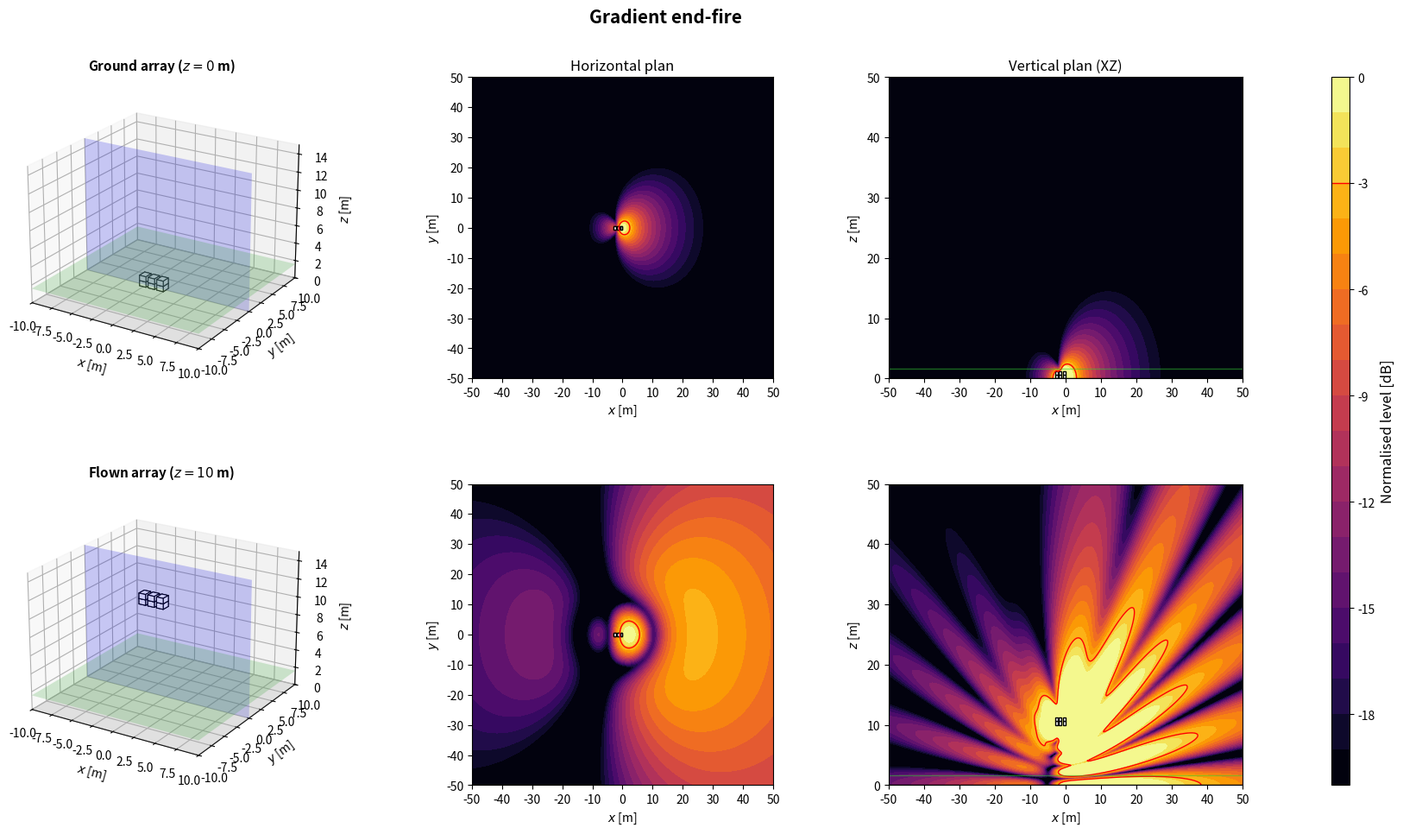
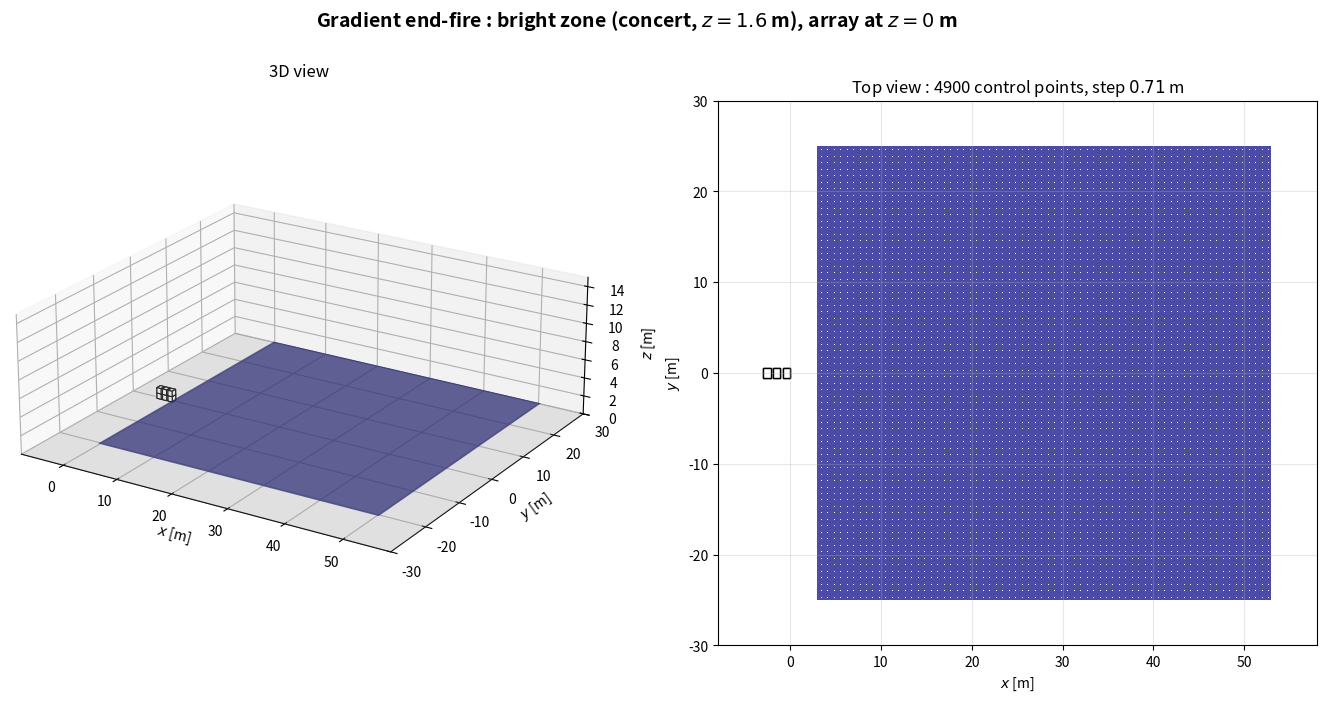

The script that saved these images, in order:
import numpy as np
import matplotlib.pyplot as plt
from matplotlib.patches import Rectangle
from matplotlib.transforms import Affine2D
from mpl_toolkits.mplot3d.art3d import Poly3DCollection

plt.close('all')

NAME = 'Gradient end-fire'

# ============================================================
# 1. GLOBAL PARAMETERS
# ============================================================
c = 343
rho = 1.2
f = 80                      # frequence des cartes
Q = 1e-3
k = 2*np.pi*f/c
omega = 2*np.pi*f
z_obs = 1.6
z_ground = 0
z_flown = 10
sub_w = 1.0                 # largeur, perpendiculaire a l'axe de tir
sub_d = 0.8                 # profondeur, selon l'axe de tir
sub_h = 0.6
evaluation_margin = 0.5
target = -3
level_min, level_max = -20, 0
levels = np.linspace(level_min, level_max, 21)
N_xy, N_vertical = 350, 260
x = np.linspace(-50, 50, N_xy)
y = np.linspace(-50, 50, N_xy)
z = np.linspace(0, 50, N_vertical)
X, Y = np.meshgrid(x, y)
X_xz, Z_xz = np.meshgrid(x, z)
y_slice = 0

# Scenario : 'concert' (foule en x > 0) ou 'stadium' (zone sous l'array)
SCENARIO = 'concert'
Z_START = z_ground

# ============================================================
# 2. ARRAY GEOMETRY
# ============================================================
# Convention commune : x = axe de tir (foule en x > 0), y lateral, z vertical.
# Chaque caisse : centre (x, y), bas zb au-dessus de z_start, direction de tir
# yaw [deg], retard tau [s] et gain signe applique par le DSP.
# Centre acoustique : centre de la caisse, a mi-hauteur. Dans une cardioide
# (on_face=True), il est sur la face du haut-parleur, a sub_d/2 selon yaw.
def box(xb, yb, zb=0.0, yaw=0.0, tau=0.0, gain=1.0, facecolor='white', on_face=False):
    return {'x': float(xb), 'y': float(yb), 'z': float(zb), 'yaw': float(yaw),
            'tau': float(tau), 'gain': float(gain), 'facecolor': facecolor,
            'on_face': bool(on_face)}


def geometry():
    # 3 piles x 2 caisses : avant retardee, milieu en phase, arriere retardee et inversee
    f_design = 80
    spacing = c/(4*f_design)
    tau_grad = spacing/c
    B = []
    for i in range(2):
        zb = i*sub_h
        B += [box(spacing, 0, zb, tau=tau_grad),
              box(0.0, 0, zb),
              box(-spacing, 0, zb, tau=tau_grad, gain=-1.0)]
    return B


def footprint(b):
    """Les 4 coins de l'empreinte au sol d'une caisse."""
    a = np.deg2rad(b['yaw'])
    ca, sa = np.cos(a), np.sin(a)
    corners = [(+sub_d/2, +sub_w/2), (+sub_d/2, -sub_w/2),
               (-sub_d/2, -sub_w/2), (-sub_d/2, +sub_w/2)]
    return np.array([(b['x'] + u*ca - v*sa, b['y'] + u*sa + v*ca) for u, v in corners])


def boxes():
    """Caisses de la config. En concert, x = 0 sur la face avant la plus en avant."""
    B = geometry()
    if SCENARIO == 'concert':
        dx = -max(footprint(b)[:, 0].max() for b in B)
        B = [dict(b, x=b['x'] + dx) for b in B]
    return B


def array(z_start=Z_START):
    """Interface commune : sources (L, 3) [m], tau (L,) [s], gain (L,) signe."""
    B = boxes()
    sources = []
    for b in B:
        a = np.deg2rad(b['yaw'])
        shift = sub_d/2 if b['on_face'] else 0.0
        sources.append([b['x'] + shift*np.cos(a), b['y'] + shift*np.sin(a), z_start + b['z'] + sub_h/2])
    sources = np.array(sources)
    tau = np.array([b['tau'] for b in B])
    gain = np.array([b['gain'] for b in B])
    return sources, tau, gain

# ============================================================
# 3. ACOUSTIC MODEL: MONOPOLES + RIGID GROUND IMAGE
# ============================================================
def monopole_field(A, B, C, xs, ys, zs):
    rd = np.maximum(np.sqrt((A-xs)**2 + (B-ys)**2 + (C-zs)**2), 0.05)
    ri = np.maximum(np.sqrt((A-xs)**2 + (B-ys)**2 + (C+zs)**2), 0.05)
    return 1j*rho*c*k*Q/(4*np.pi)*(np.exp(-1j*k*rd)/rd + np.exp(-1j*k*ri)/ri)


def pressure(A, B, C, z_start):
    sources, tau, gain = array(z_start)
    p = np.zeros(np.broadcast(A, B, C).shape, dtype=complex)
    for (xs, ys, zs), t, g in zip(sources, tau, gain):
        p += g*np.exp(-1j*omega*t)*monopole_field(A, B, C, xs, ys, zs)
    return p


def evaluation_mask():
    excluded = np.zeros_like(X, dtype=bool)
    for b in boxes():
        fp = footprint(b)
        excluded |= ((X >= fp[:, 0].min()-evaluation_margin) & (X <= fp[:, 0].max()+evaluation_margin)
                     & (Y >= fp[:, 1].min()-evaluation_margin) & (Y <= fp[:, 1].max()+evaluation_margin))
    return ~excluded


def spl_maps(z_start):
    p_xy = pressure(X, Y, z_obs, z_start)
    ref = np.max(np.abs(p_xy[evaluation_mask()]))
    xy = 20*np.log10(np.maximum(np.abs(p_xy), 1e-12)/ref)
    xz = 20*np.log10(np.maximum(np.abs(pressure(X_xz, y_slice, Z_xz, z_start)), 1e-12)/ref)
    return np.clip(xy, level_min, level_max), np.clip(xz, level_min, level_max)

# ============================================================
# 4. SUBWOOFER DRAWING HELPERS
# ============================================================
def draw_sub_3d(ax, b, z_start):
    z0 = z_start + b['z']
    z1 = z0 + sub_h
    corners = footprint(b)
    bottom = [[px, py, z0] for px, py in corners]
    top = [[px, py, z1] for px, py in corners]
    faces = [bottom, top] + [[bottom[i], bottom[(i+1)%4], top[(i+1)%4], top[i]] for i in range(4)]
    ax.add_collection3d(Poly3DCollection(faces, facecolors=b['facecolor'], edgecolors='black', linewidths=0.8))


def draw_3d_scene(ax, z_start, title):
    xx = np.array([[-10, 10], [-10, 10]])
    yy = np.array([[-10, -10], [10, 10]])
    ax.plot_surface(xx, yy, np.zeros((2, 2)), color='lightgray', alpha=0.25, linewidth=0)
    ax.plot_surface(xx, yy, np.full((2, 2), z_obs), color='limegreen', alpha=0.2, linewidth=0)
    xs = np.array([[-10, 10], [-10, 10]])
    zz = np.array([[0, 0], [15, 15]])
    ax.plot_surface(xs, np.full((2, 2), y_slice), zz, color='blue', alpha=0.2, linewidth=0)
    for b in boxes():
        draw_sub_3d(ax, b, z_start)
    ax.set_title(title, fontsize=11, fontweight='bold')
    ax.set_xlabel(r'$x$ [m]')
    ax.set_ylabel(r'$y$ [m]')
    ax.set_zlabel(r'$z$ [m]')
    ax.set_xlim(-10, 10)
    ax.set_ylim(-10, 10)
    ax.set_zlim(0, 15)
    ax.set_box_aspect((20, 20, 15))
    ax.view_init(elev=22, azim=-58)


def plot_horizontal(ax, SPL, title=None):
    im = ax.contourf(X, Y, SPL, levels=levels, cmap='inferno', extend='neither')
    if SPL.min() <= target <= SPL.max():
        ax.contour(X, Y, SPL, levels=[target], colors='red', linewidths=1, linestyles='solid')
    for b in boxes():
        rect = Rectangle((-sub_d/2, -sub_w/2), sub_d, sub_w, facecolor=b['facecolor'], edgecolor='black', linewidth=1)
        rect.set_transform(Affine2D().rotate_deg(b['yaw']).translate(b['x'], b['y']) + ax.transData)
        ax.add_patch(rect)
    if title:
        ax.set_title(title, fontsize=12)
    ax.set_xlabel(r'$x$ [m]')
    ax.set_ylabel(r'$y$ [m]')
    ax.set_xlim(-50, 50)
    ax.set_ylim(-50, 50)
    ax.set_xticks(np.arange(-50, 51, 10))
    ax.set_yticks(np.arange(-50, 51, 10))
    ax.set_aspect('equal')
    return im


def plot_vertical(ax, SPL, z_start, title=None):
    ax.contourf(X_xz, Z_xz, SPL, levels=levels, cmap='inferno')
    if SPL.min() <= target <= SPL.max():
        ax.contour(X_xz, Z_xz, SPL, levels=[target], colors='red', linewidths=1, linestyles='solid')
    for b in boxes():
        fp = footprint(b)
        if fp[:, 1].min() <= y_slice <= fp[:, 1].max():
            ax.add_patch(Rectangle((fp[:, 0].min(), z_start + b['z']), np.ptp(fp[:, 0]), sub_h,
                                   facecolor=b['facecolor'], edgecolor='black', linewidth=1))
    ax.axhline(0, color='black', linewidth=1)
    ax.axhline(z_obs, color='limegreen', linewidth=1, alpha=0.5)
    if title:
        ax.set_title(title, fontsize=12)
    ax.set_xlabel(r'$x$ [m]')
    ax.set_ylabel(r'$z$ [m]')
    ax.set_xlim(-50, 50)
    ax.set_ylim(0, 50)
    ax.set_xticks(np.arange(-50, 51, 10))
    ax.set_yticks(np.arange(0, 51, 10))

# ============================================================
# 5. FIGURE: TWO HEIGHTS
# ============================================================
def simulate_configuration():
    spl_ground_xy, spl_ground_xz = spl_maps(z_ground)
    spl_flown_xy, spl_flown_xz = spl_maps(z_flown)

    fig = plt.figure(figsize=(18, 10))
    fig.suptitle(NAME, fontsize=15, fontweight='bold')
    gs = fig.add_gridspec(2, 4, width_ratios=[1.1, 1, 1, 0.05], left=0.05, right=0.94, bottom=0.08, top=0.90, wspace=0.32, hspace=0.35)
    ax3d_g = fig.add_subplot(gs[0, 0], projection='3d')
    axxy_g = fig.add_subplot(gs[0, 1])
    axxz_g = fig.add_subplot(gs[0, 2])
    ax3d_f = fig.add_subplot(gs[1, 0], projection='3d')
    axxy_f = fig.add_subplot(gs[1, 1])
    axxz_f = fig.add_subplot(gs[1, 2])
    cax = fig.add_subplot(gs[:, 3])

    draw_3d_scene(ax3d_g, z_ground, rf'Ground array ($z={z_ground:g}$ m)')
    im = plot_horizontal(axxy_g, spl_ground_xy, 'Horizontal plan')
    plot_vertical(axxz_g, spl_ground_xz, z_ground, 'Vertical plan (XZ)')
    draw_3d_scene(ax3d_f, z_flown, rf'Flown array ($z={z_flown:g}$ m)')
    plot_horizontal(axxy_f, spl_flown_xy)
    plot_vertical(axxz_f, spl_flown_xz, z_flown)

    cbar = fig.colorbar(im, cax=cax)
    cbar.set_label('Normalised level [dB]', fontsize=12)
    cbar.ax.axhline(target, color='red', linewidth=1, linestyle='solid')
    return fig

# ============================================================
# 6. BRIGHT ZONE (SEPARATE WINDOW)
# ============================================================
# Meme zone que bright_zone() dans Algorithms/metrics.py : carre de zone_size a z_obs ;
# concert : x de zone_x_start a zone_x_start + zone_size, centre en y = 0 ;
# stadium : centre sous l'array (moyenne des centres acoustiques).
zone_size = 50.0
zone_x_start = 3.0
zone_step = 50.0/70        # 70 mailles sur 50 m : pas de 0.714 m, comme metrics.py


def bright_zone_extent():
    """(x_min, x_max, y_min, y_max) de la bright zone du scenario."""
    if SCENARIO == 'concert':
        return zone_x_start, zone_x_start + zone_size, -zone_size/2, zone_size/2
    sources = array()[0]
    cx, cy = sources[:, 0].mean(), sources[:, 1].mean()
    return cx - zone_size/2, cx + zone_size/2, cy - zone_size/2, cy + zone_size/2


def bright_zone_points():
    """Points de controle : centres des mailles de cote zone_step (comme metrics.py)."""
    x0, x1, y0, y1 = bright_zone_extent()
    offsets = (np.arange(int(round(zone_size/zone_step))) + 0.5)*zone_step
    return np.meshgrid(x0 + offsets, y0 + offsets)


def bright_zone_figure(z_start=Z_START):
    """Array a sa hauteur d'evaluation et bright zone : vue 3D et vue de dessus."""
    x0, x1, y0, y1 = bright_zone_extent()
    corners = np.vstack([footprint(b) for b in boxes()])
    xmin, xmax = min(x0, corners[:, 0].min()) - 5, max(x1, corners[:, 0].max()) + 5
    ymin, ymax = min(y0, corners[:, 1].min()) - 5, max(y1, corners[:, 1].max()) + 5
    zmax = max(15, z_start + sub_h + 3)

    fig = plt.figure(figsize=(17, 7.5))
    fig.suptitle(rf'{NAME} : bright zone ({SCENARIO}, $z = {z_obs:g}$ m), array at $z = {z_start:g}$ m',
                 fontsize=14, fontweight='bold')

    ax3d = fig.add_subplot(1, 2, 1, projection='3d')
    ax3d.plot_surface(np.array([[xmin, xmax], [xmin, xmax]]), np.array([[ymin, ymin], [ymax, ymax]]),
                      np.zeros((2, 2)), color='lightgray', alpha=0.25, linewidth=0)
    ax3d.plot_surface(np.array([[x0, x1], [x0, x1]]), np.array([[y0, y0], [y1, y1]]),
                      np.full((2, 2), z_obs), color='navy', alpha=0.7, linewidth=0)
    xp, yp = bright_zone_points()
    for b in boxes():
        draw_sub_3d(ax3d, b, z_start)
    ax3d.set_title('3D view', fontsize=12)
    ax3d.set_xlabel(r'$x$ [m]')
    ax3d.set_ylabel(r'$y$ [m]')
    ax3d.set_zlabel(r'$z$ [m]')
    ax3d.set_xlim(xmin, xmax)
    ax3d.set_ylim(ymin, ymax)
    ax3d.set_zlim(0, zmax)
    ax3d.set_box_aspect((xmax - xmin, ymax - ymin, 0.35*max(xmax - xmin, ymax - ymin)))
    ax3d.view_init(elev=22, azim=-58)

    ax = fig.add_subplot(1, 2, 2)
    ax.add_patch(Rectangle((x0, y0), x1 - x0, y1 - y0, facecolor='navy', alpha=0.7, edgecolor='none'))
    ax.scatter(xp, yp, s=0.5, color='white', linewidths=0)
    for b in boxes():
        rect = Rectangle((-sub_d/2, -sub_w/2), sub_d, sub_w, facecolor=b['facecolor'], edgecolor='black', linewidth=1)
        rect.set_transform(Affine2D().rotate_deg(b['yaw']).translate(b['x'], b['y']) + ax.transData)
        ax.add_patch(rect)
    ax.set_title(rf'Top view : {xp.size} control points, step ${zone_step:.2f}$ m', fontsize=12)
    ax.set_xlabel(r'$x$ [m]')
    ax.set_ylabel(r'$y$ [m]')
    ax.set_xlim(xmin, xmax)
    ax.set_ylim(ymin, ymax)
    ax.set_aspect('equal')
    ax.grid(True, alpha=0.3)
    return fig

# ============================================================
# 7. RUN CONFIGURATION
# ============================================================
if __name__ == '__main__':
    print('Simulating:', NAME)
    fig = simulate_configuration()
    fig_zone = bright_zone_figure()
    plt.show()
